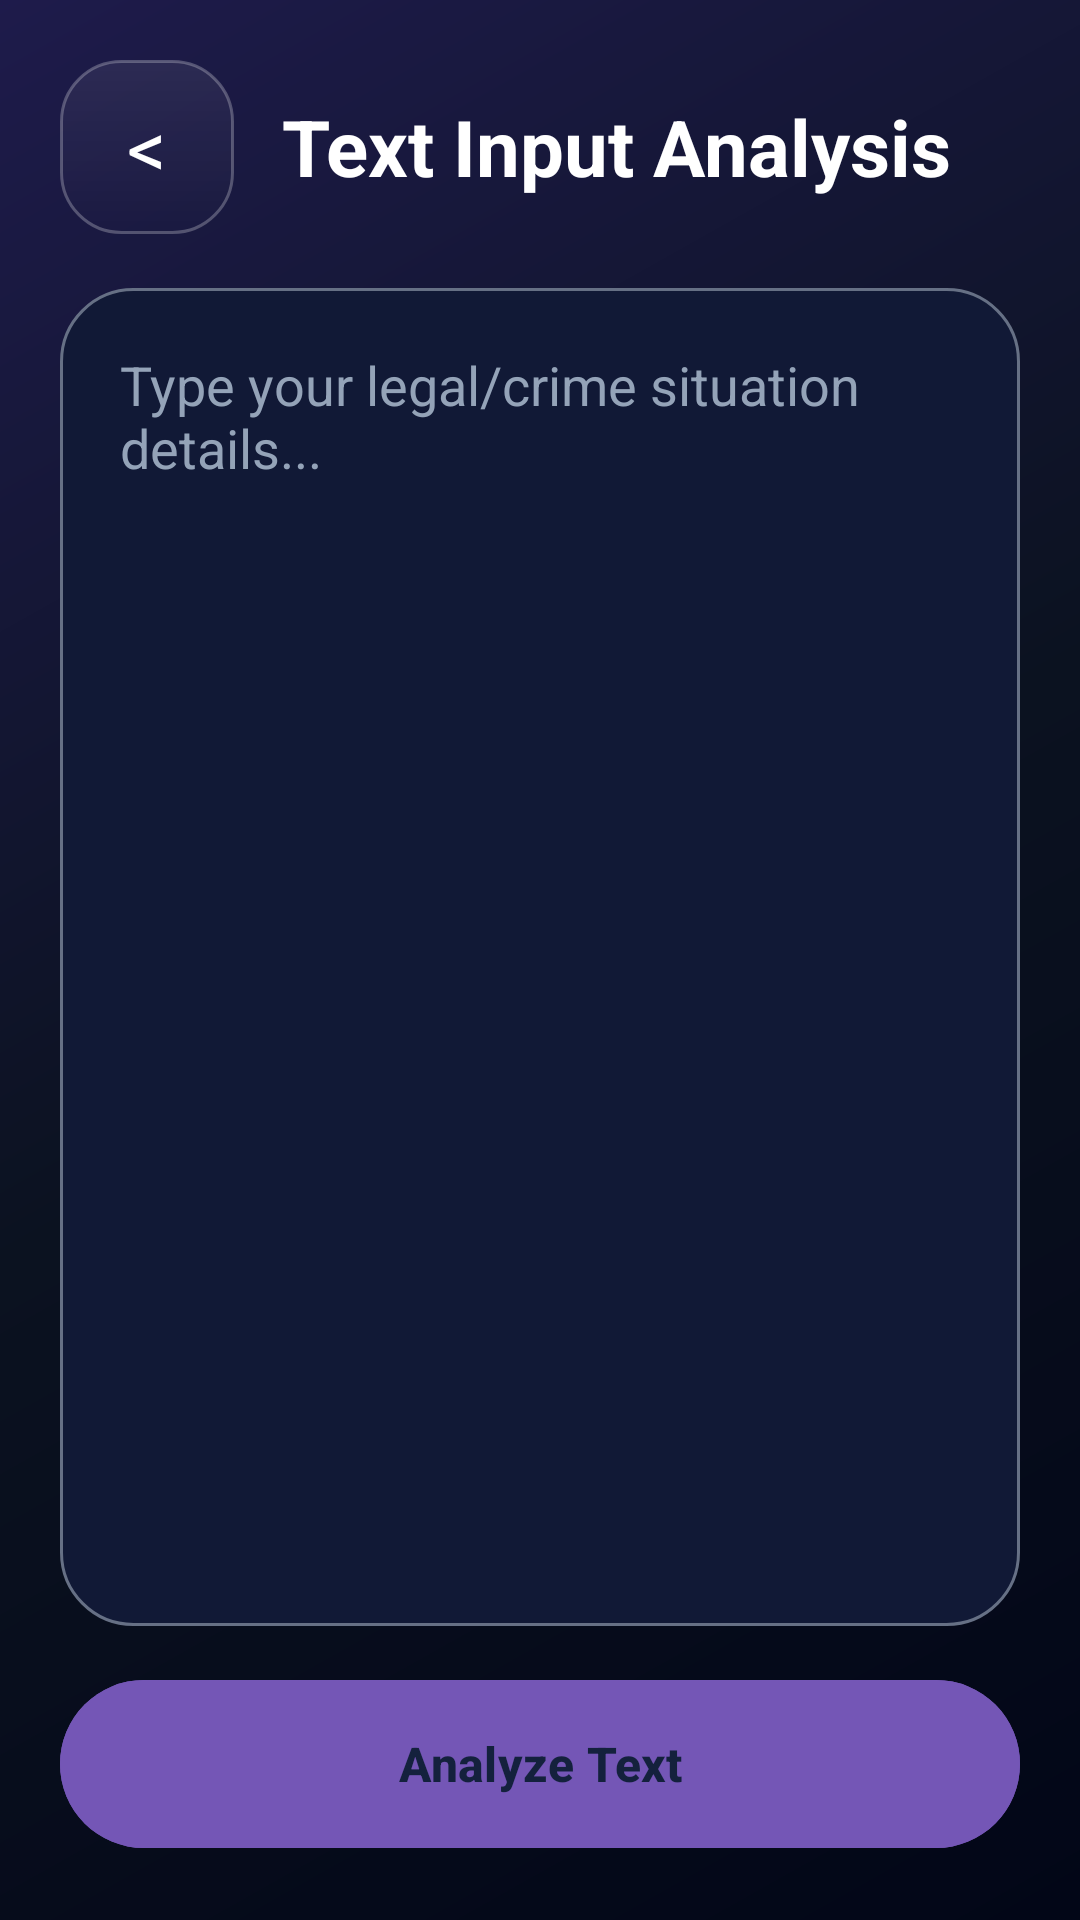

Here is an Android app screen rendered from its layout file. Give the layout XML and the strings, colors and styles it references.
<!-- AndroidManifest.xml: application theme Theme.KnowzyDemo -->
<!-- res/layout/activity_text_input.xml -->
<?xml version="1.0" encoding="utf-8"?>
<LinearLayout xmlns:android="http://schemas.android.com/apk/res/android"
    android:layout_width="match_parent"
    android:layout_height="match_parent"
    android:background="@drawable/bg_dark_gradient"
    android:orientation="vertical"
    android:padding="20dp">

    <LinearLayout
        android:layout_width="match_parent"
        android:layout_height="wrap_content"
        android:gravity="center_vertical"
        android:orientation="horizontal">

        <TextView
            android:id="@+id/btnBack"
            android:layout_width="58dp"
            android:layout_height="58dp"
            android:background="@drawable/bg_glass_card"
            android:clickable="true"
            android:focusable="true"
            android:gravity="center"
            android:text="&lt;"
            android:textColor="#FFFFFF"
            android:textSize="26sp" />

        <TextView
            android:layout_width="wrap_content"
            android:layout_height="wrap_content"
            android:layout_marginStart="16dp"
            android:text="Text Input Analysis"
            android:textColor="#FFFFFF"
            android:textSize="26sp"
            android:textStyle="bold" />
    </LinearLayout>

    <EditText
        android:id="@+id/etQuestion"
        android:layout_width="match_parent"
        android:layout_height="0dp"
        android:layout_marginTop="18dp"
        android:layout_weight="1"
        android:background="@drawable/bg_rights_dialog"
        android:gravity="top|start"
        android:hint="Type your legal/crime situation details..."
        android:inputType="textCapSentences|textMultiLine"
        android:padding="20dp"
        android:textColor="#FFFFFF"
        android:textColorHint="#94A3B8"
        android:textSize="18sp" />

    <ProgressBar
        android:id="@+id/progressBar"
        android:layout_width="52dp"
        android:layout_height="52dp"
        android:layout_gravity="center_horizontal"
        android:layout_marginTop="14dp"
        android:indeterminateTint="#7456B6"
        android:visibility="gone" />

    <Button
        android:id="@+id/btnAnalyze"
        android:layout_width="match_parent"
        android:layout_height="64dp"
        android:layout_marginTop="14dp"
        android:backgroundTint="#7456B6"
        android:text="Analyze Text"
        android:textAllCaps="false"
        android:textColor="#14213D"
        android:textSize="16sp"
        android:textStyle="bold" />
</LinearLayout>
<!-- resources referenced by this layout -->
<resources>
  <!-- drawable bg_dark_gradient (drawable) -->
  <?xml version="1.0" encoding="utf-8"?>
  <shape xmlns:android="http://schemas.android.com/apk/res/android">
  
      <gradient
          android:startColor="#020617"
          android:centerColor="#0B1220"
          android:endColor="#1E1B4B"
          android:angle="135"/>
  
  </shape>
  <!-- drawable bg_glass_card (drawable) -->
  <?xml version="1.0" encoding="utf-8"?>
  <shape xmlns:android="http://schemas.android.com/apk/res/android">
  
      
      <solid android:color="#33FFFFFF"/>
  
      
      <corners android:radius="20dp"/>
  
      
      <stroke
          android:width="1dp"
          android:color="#40FFFFFF"/>
  
      
      <gradient
          android:startColor="#55FFFFFF"
          android:endColor="#00FFFFFF"
          android:angle="270"/>
  
  </shape>
  <!-- drawable bg_rights_dialog (drawable) -->
  <?xml version="1.0" encoding="utf-8"?>
  <shape xmlns:android="http://schemas.android.com/apk/res/android">
      <solid android:color="#111936" />
      <corners android:radius="24dp" />
      <stroke
          android:width="1dp"
          android:color="#667085" />
  </shape>
  <style name="Theme.KnowzyDemo" parent="Base.Theme.KnowzyDemo" />
  <style name="Base.Theme.KnowzyDemo" parent="Theme.Material3.DayNight.NoActionBar">
          <item name="android:statusBarColor">#7151B7</item>
          <item name="android:navigationBarColor">#000000</item>
      </style>
</resources>
